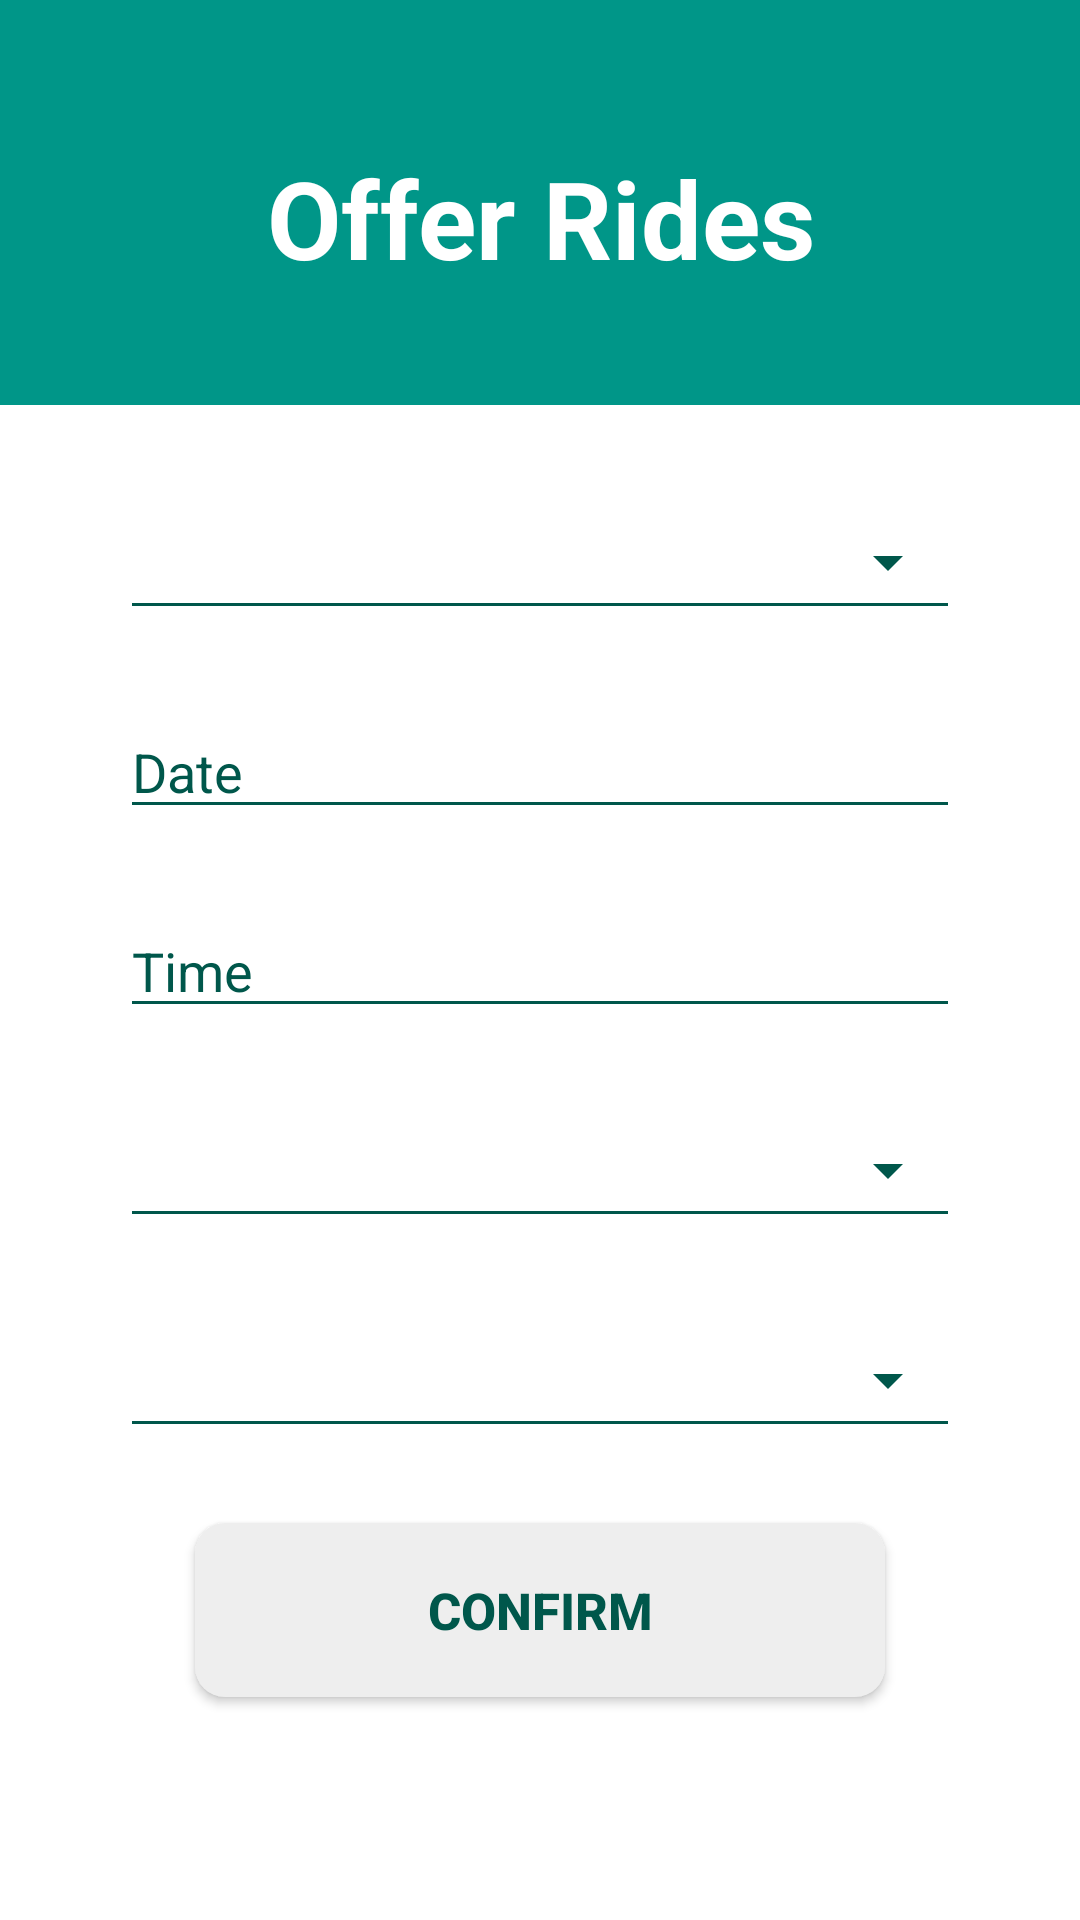

The Android layout XML behind this screen, and the referenced resources:
<!-- AndroidManifest.xml: application theme AppTheme.NoActionBar -->
<!-- res/layout/fragment_offer_ride.xml -->
<?xml version="1.0" encoding="utf-8"?>
<FrameLayout xmlns:android="http://schemas.android.com/apk/res/android"
    xmlns:app="http://schemas.android.com/apk/res-auto"
    xmlns:tools="http://schemas.android.com/tools"
    android:id="@+id/frameLayout"
    android:layout_width="match_parent"
    android:layout_height="match_parent"
    android:background="@color/white"
    android:clickable="true"
    tools:context=".Fragments.OfferRide">

    <RelativeLayout
        android:id="@+id/layoutTop"
        android:layout_width="match_parent"
        android:layout_height="135dp"
        android:background="@color/background_color">

        <TextView
            android:id="@+id/imageProfile"
            android:layout_width="wrap_content"
            android:layout_height="160dp"
            android:layout_centerHorizontal="true"
            android:layout_marginTop="10dp"
            android:gravity="center"
            android:text="Offer Rides"

            android:textColor="@color/white"
            android:textSize="36sp"
            android:textStyle="bold"></TextView>


    </RelativeLayout>

    <LinearLayout
        android:layout_width="match_parent"
        android:layout_height="wrap_content"
        android:layout_marginLeft="40dp"
        android:layout_marginTop="140dp"
        android:layout_marginRight="40dp"
        android:orientation="vertical">


        <Spinner
            android:id="@+id/citySpinner"
            style="@style/Base.Widget.AppCompat.Spinner.Underlined"
            android:layout_width="match_parent"
            android:layout_height="45dp"
            android:layout_marginTop="25dp"
            android:backgroundTint='@color/colorPrimary'

            android:drawablePadding="8dp"
            android:ems="10"
            android:hint="Search City"
            android:textColor='@color/colorPrimary'
            android:textColorHint='@color/colorPrimary'
            android:textSize="18sp" />
















        <EditText
            android:id="@+id/etdate"
            android:layout_width="match_parent"
            android:layout_height="wrap_content"
            android:layout_marginTop="25dp"
            android:backgroundTint="@color/colorPrimary"
            android:ems="10"
            android:clickable="true"
            android:focusable="false"


            android:inputType="textPersonName"
            android:hint="Date"
            android:editable="false"
            android:textColor="@color/colorPrimary"
            android:textColorHint="@color/colorPrimary" />

        <EditText
            android:id="@+id/timepicker"
            android:layout_width="match_parent"
            android:layout_height="wrap_content"
            android:layout_marginTop="25dp"
            android:backgroundTint="@color/colorPrimary"
            android:editable="false"
            android:clickable="true"
            android:focusable="false"

            android:ems="10"
            android:inputType="textPersonName"
            android:hint="Time"
            android:textColor="@color/colorPrimary"
            android:textColorHint="@color/colorPrimary" />

        <Spinner
            android:id="@+id/seatsNumberSpinner"
            style="@style/Base.Widget.AppCompat.Spinner.Underlined"
            android:layout_width="match_parent"
            android:layout_height="45dp"
            android:layout_marginTop="25dp"
            android:backgroundTint='@color/colorPrimary'
            android:clickable="true"

            android:drawablePadding="8dp"
            android:ems="10"
            android:hint="Number Of Seats"
            android:textColor='@color/colorPrimary'
            android:textColorHint='@color/colorPrimary'
            android:textSize="18sp" />

        <Spinner
            android:id="@+id/BookingSpinner"
            style="@style/Base.Widget.AppCompat.Spinner.Underlined"
            android:layout_width="match_parent"
            android:layout_height="45dp"
            android:layout_marginTop="25dp"
            android:backgroundTint='@color/colorPrimary'
            android:clickable="true"

            android:drawablePadding="8dp"
            android:ems="10"
            android:hint="Gender"
            android:textColor='@color/colorPrimary'
            android:textColorHint='@color/colorPrimary'
            android:textSize="18sp" />

        <Button
            android:id="@+id/searchbtn"
            android:layout_width="match_parent"
            android:layout_height="58dp"
            android:layout_below="@+id/date_picker_actions"
            android:layout_marginStart="25dp"
            android:textColor="@color/colorPrimary"

            android:layout_marginLeft="25dp"
            android:layout_marginTop="25dp"
            android:layout_marginEnd="25dp"
            android:layout_marginBottom="20dp"
            android:background="@drawable/loginbutton"
            android:text="Confirm"
            android:textSize="17sp"
            android:textStyle="bold"
            app:layout_constraintBottom_toTopOf="@+id/BookingSpinner"
            app:layout_constraintEnd_toEndOf="parent"
            app:layout_constraintHorizontal_bias="0.0"
            app:layout_constraintStart_toStartOf="parent"
            app:layout_constraintTop_toTopOf="parent" />


    </LinearLayout>
</FrameLayout>
<!-- resources referenced by this layout -->
<resources>
  <color name="background_color">#009688</color>
  <color name="colorPrimary">#00574B</color>
  <color name="white">#FFFFFF</color>
  <!-- drawable loginbutton (drawable-v24) -->
  <?xml version="1.0" encoding="utf-8"?>
  <shape xmlns:android="http://schemas.android.com/apk/res/android"
      android:shape="rectangle">
      <solid android:color="@color/white_greyish" />
      <corners android:radius="10dp" />
      <size
          android:width="80dp"
          android:height="20dp" />
  </shape>
  <style name="AppTheme.NoActionBar">
          <item name="windowActionBar">false</item>
  
          <item name="windowNoTitle">true</item>
      </style>
  <color name="white_greyish">#EEEEEE</color>
</resources>
